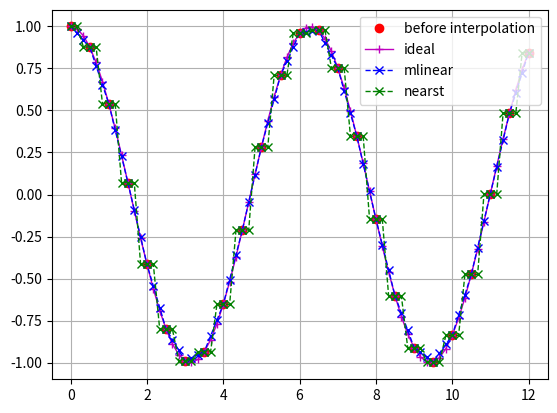

This figure's Python source:
import numpy as np
import time
import matplotlib.pyplot as plt
import scipy.interpolate as interp

start = 0
stop = 12
step = 0.5
divider = 3
x = np.arange(start, stop + step, step)
y = np.cos(x)
x_dense = np.arange(start, stop + step/divider, step/divider)
y_dense = np.cos(x_dense)

def interpol(x, y, x_new, mode):
    y1 =[]
    steps = int(len(y))
    divider_new = int(len(x_new)/(len(x)-1))

    if mode == 'linear':

        for i in range(0, steps-1):
            for j in range(0,divider_new):
                y1.append(y[i]+(y[i + 1] - y[i])*(x_new[divider_new*i+j] - x[i]) / (x[i+1] - x[i]))

        y1.append(y[-1])




    if mode == 'nearest':

        y1.append(y[0])
        y1.append(y[0])


        for i in range(1, steps):
            for j in range(0,divider_new):
                y1.append(y[i])




    return y1


def mse(x1, x2):
    return np.mean(np.sqrt((x1-x2)**2))



b_t = time.time()
y_near_own = interpol(x, y, x_dense, 'nearest')
e_t = time.time()
print("Time: ", e_t - b_t)


b_t = time.time()
y_lin_own = interpol(x, y, x_dense, 'linear')
e_t = time.time()
print("Time: ", e_t - b_t)

print("Linear error: ", mse(y_dense, y_lin_own))
print("Nearest error: ", mse(y_dense, y_near_own[0:-1]))

plt.figure(dpi=150)
plt.plot(x, y, "ro", label='before interpolation')
plt.plot(x_dense, y_dense, "m-+", label='ideal', lw=1)
plt.plot(x_dense, y_lin_own, "b--x", label='mlinear', lw=1)
plt.plot(x_dense, y_near_own[0:-1], "g--x", label='nearst', lw=1)
plt.grid(True)
plt.xlim([start-step, stop+step])
plt.legend()
plt.show()


y_interp_linear = interp.interp1d(x, y, kind='linear', bounds_error=False)
y_interp_nearest = interp.interp1d(x, y, kind='nearest', bounds_error=False)

b_t = time.time()
y_linear = y_interp_linear(x_dense)
e_t = time.time()
print("Time:", e_t - b_t)
b_t = time.time()
y_nearest = y_interp_nearest(x_dense)
e_t = time.time()
print("Time:", e_t - b_t)

print("Linear error: ", mse(y_dense, y_linear))
print("Nearest error: ", mse(y_dense, y_nearest))